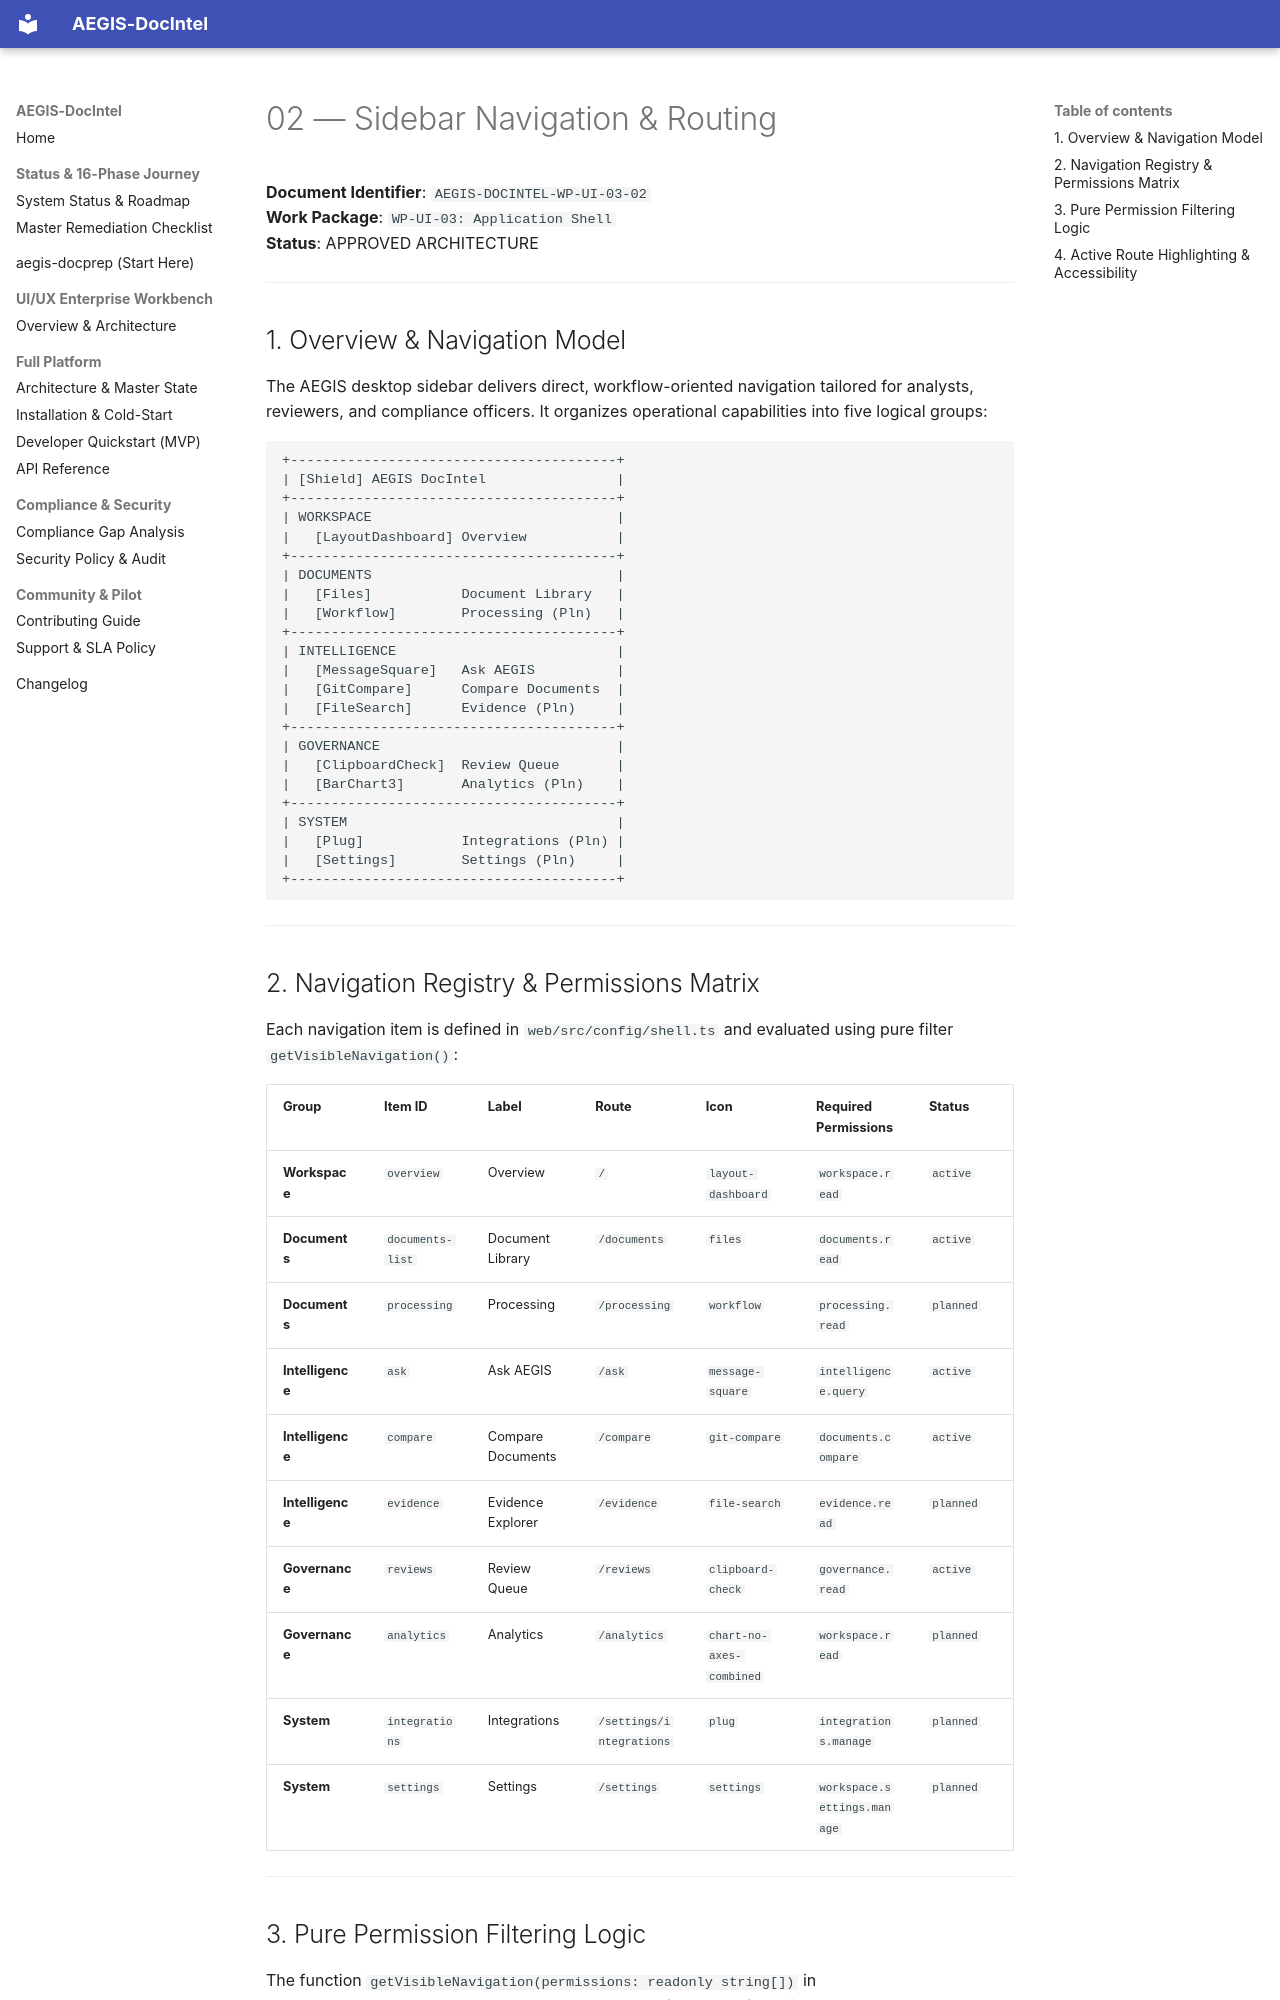

repository: SahilKhutey/AEGIS-DocIntel · page: ui-ux/wp-ui-03-application-shell/02-sidebar-navigation/index.html · generator: mkdocs

# 02 — Sidebar Navigation & Routing

**Document Identifier**: `AEGIS-DOCINTEL-WP-UI-03-02`  
**Work Package**: `WP-UI-03: Application Shell`  
**Status**: APPROVED ARCHITECTURE  

---

## 1. Overview & Navigation Model

The AEGIS desktop sidebar delivers direct, workflow-oriented navigation tailored for analysts, reviewers, and compliance officers. It organizes operational capabilities into five logical groups:

```
+----------------------------------------+
| [Shield] AEGIS DocIntel                |
+----------------------------------------+
| WORKSPACE                              |
|   [LayoutDashboard] Overview           |
+----------------------------------------+
| DOCUMENTS                              |
|   [Files]           Document Library   |
|   [Workflow]        Processing (Pln)   |
+----------------------------------------+
| INTELLIGENCE                           |
|   [MessageSquare]   Ask AEGIS          |
|   [GitCompare]      Compare Documents  |
|   [FileSearch]      Evidence (Pln)     |
+----------------------------------------+
| GOVERNANCE                             |
|   [ClipboardCheck]  Review Queue       |
|   [BarChart3]       Analytics (Pln)    |
+----------------------------------------+
| SYSTEM                                 |
|   [Plug]            Integrations (Pln) |
|   [Settings]        Settings (Pln)     |
+----------------------------------------+
```

---

## 2. Navigation Registry & Permissions Matrix

Each navigation item is defined in `web/src/config/shell.ts` and evaluated using pure filter `getVisibleNavigation()`:

| Group | Item ID | Label | Route | Icon | Required Permissions | Status |
| :--- | :--- | :--- | :--- | :--- | :--- | :--- |
| **Workspace** | `overview` | Overview | `/` | `layout-dashboard` | `workspace.read` | `active` |
| **Documents** | `documents-list` | Document Library | `/documents` | `files` | `documents.read` | `active` |
| **Documents** | `processing` | Processing | `/processing` | `workflow` | `processing.read` | `planned` |
| **Intelligence**| `ask` | Ask AEGIS | `/ask` | `message-square` | `intelligence.query` | `active` |
| **Intelligence**| `compare` | Compare Documents | `/compare` | `git-compare` | `documents.compare` | `active` |
| **Intelligence**| `evidence` | Evidence Explorer | `/evidence` | `file-search` | `evidence.read` | `planned` |
| **Governance** | `reviews` | Review Queue | `/reviews` | `clipboard-check` | `governance.read` | `active` |
| **Governance** | `analytics` | Analytics | `/analytics` | `chart-no-axes-combined` | `workspace.read` | `planned` |
| **System** | `integrations` | Integrations | `/settings/integrations` | `plug` | `integrations.manage` | `planned` |
| **System** | `settings` | Settings | `/settings` | `settings` | `workspace.settings.manage` | `planned` |

---
